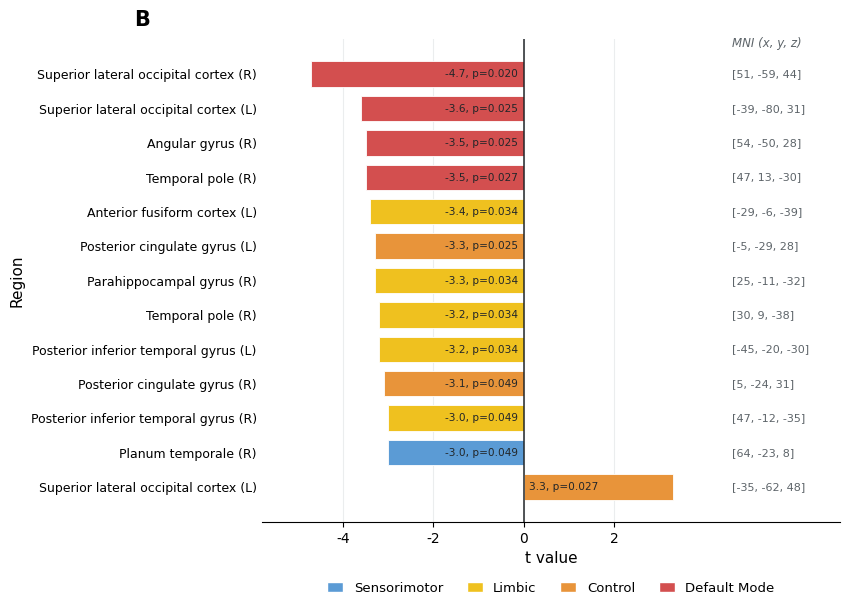

Reproduce this figure in Python. (Note: this script raises an exception after producing the figure.)

import matplotlib as mpl
import matplotlib.pyplot as plt
from matplotlib.patches import Patch

mpl.rcParams.update({"font.family": "DejaVu Sans", "pdf.fonttype": 42, "svg.fonttype": "none"})

# network colours matched to Panel B brain figure 
NET = {
    "Default Mode": "#D34F4F",   # red
    "Control":      "#E8943A",   # orange
    "Limbic":       "#EFC11F",   # yellow
    "Sensorimotor": "#5B9BD5",   # blue
}

# (region, network, t, p_fdr, MNI [x,y,z])
data = [
    ("Superior lateral occipital cortex (R)", "Default Mode", -4.7, 0.020, [51, -59, 44]),
    ("Superior lateral occipital cortex (L)", "Default Mode", -3.6, 0.025, [-39, -80, 31]),
    ("Angular gyrus (R)",                     "Default Mode", -3.5, 0.025, [54, -50, 28]),
    ("Temporal pole (R)",                     "Default Mode", -3.5, 0.027, [47, 13, -30]),
    ("Anterior fusiform cortex (L)",          "Limbic",       -3.4, 0.034, [-29, -6, -39]),
    ("Posterior cingulate gyrus (L)",         "Control",      -3.3, 0.025, [-5, -29, 28]),
    ("Parahippocampal gyrus (R)",             "Limbic",       -3.3, 0.034, [25, -11, -32]),
    ("Temporal pole (R)",                     "Limbic",       -3.2, 0.034, [30, 9, -38]),
    ("Posterior inferior temporal gyrus (L)", "Limbic",       -3.2, 0.034, [-45, -20, -30]),
    ("Posterior cingulate gyrus (R)",         "Control",      -3.1, 0.049, [5, -24, 31]),
    ("Posterior inferior temporal gyrus (R)", "Limbic",       -3.0, 0.049, [47, -12, -35]),
    ("Planum temporale (R)",                  "Sensorimotor", -3.0, 0.049, [64, -23, 8]),
    ("Superior lateral occipital cortex (L)", "Control",       3.3, 0.027, [-35, -62, 48]),
]

data = sorted(data, key=lambda d: d[2]) # most negative at top
regions = [d[0] for d in data]
y = list(range(len(data)))

fig, ax = plt.subplots(figsize=(8.6, 6.2), dpi=300)

COORD_X = 4.6 # x position of the MNI column
DARK = "#222629"

for yi, (reg, net, t, p, mni) in zip(y, data):
    ax.barh(yi, t, color=NET[net], edgecolor="white", linewidth=0.6, height=0.74, zorder=3)
    # t, p inside the bar near the baseline
    if t < 0:
        ax.text(-0.12, yi, f"{t:.1f}, p={p:.3f}", va="center", ha="right",
                fontsize=7.6, color=DARK, zorder=5)
    else:
        ax.text(0.12, yi, f"{t:.1f}, p={p:.3f}", va="center", ha="left",
                fontsize=7.6, color=DARK, zorder=5)
    # MNI coordinates as an aligned right-hand column
    ax.text(COORD_X, yi, f"[{mni[0]}, {mni[1]}, {mni[2]}]", va="center", ha="left",
            fontsize=8, color="#5d6469", zorder=5)

ax.text(COORD_X, -0.9, "MNI (x, y, z)", va="center", ha="left",
        fontsize=8.5, color="#5d6469", style="italic")

ax.axvline(0, color=DARK, lw=1.1, zorder=4)
ax.set_yticks(y)
ax.set_yticklabels(regions, fontsize=9)
ax.invert_yaxis()
ax.set_xlim(-5.8, 7.0)
ax.set_xticks([-4, -2, 0, 2])
ax.set_xlabel("t value", fontsize=11)
ax.set_ylabel("Region", fontsize=11)
ax.tick_params(axis="y", length=0)
for s in ["top", "right", "left"]:
    ax.spines[s].set_visible(False)
ax.grid(axis="x", color="#ebedee", lw=0.8, zorder=0)

# panel label
ax.text(-0.22, 1.02, "B", transform=ax.transAxes, fontsize=15, fontweight="bold",
        va="bottom", ha="left")

# horizontal legend at bottom
order = ["Sensorimotor", "Limbic", "Control", "Default Mode"]
handles = [Patch(facecolor=NET[n], edgecolor="white", label=n) for n in order]
ax.legend(handles=handles, loc="upper center", bbox_to_anchor=(0.5, -0.10),
          ncol=4, frameon=False, fontsize=9.5, handlelength=1.2, columnspacing=1.8)

plt.tight_layout()
plt.savefig("/home/claude/bar_fig.png", dpi=300, bbox_inches="tight", facecolor="white")
